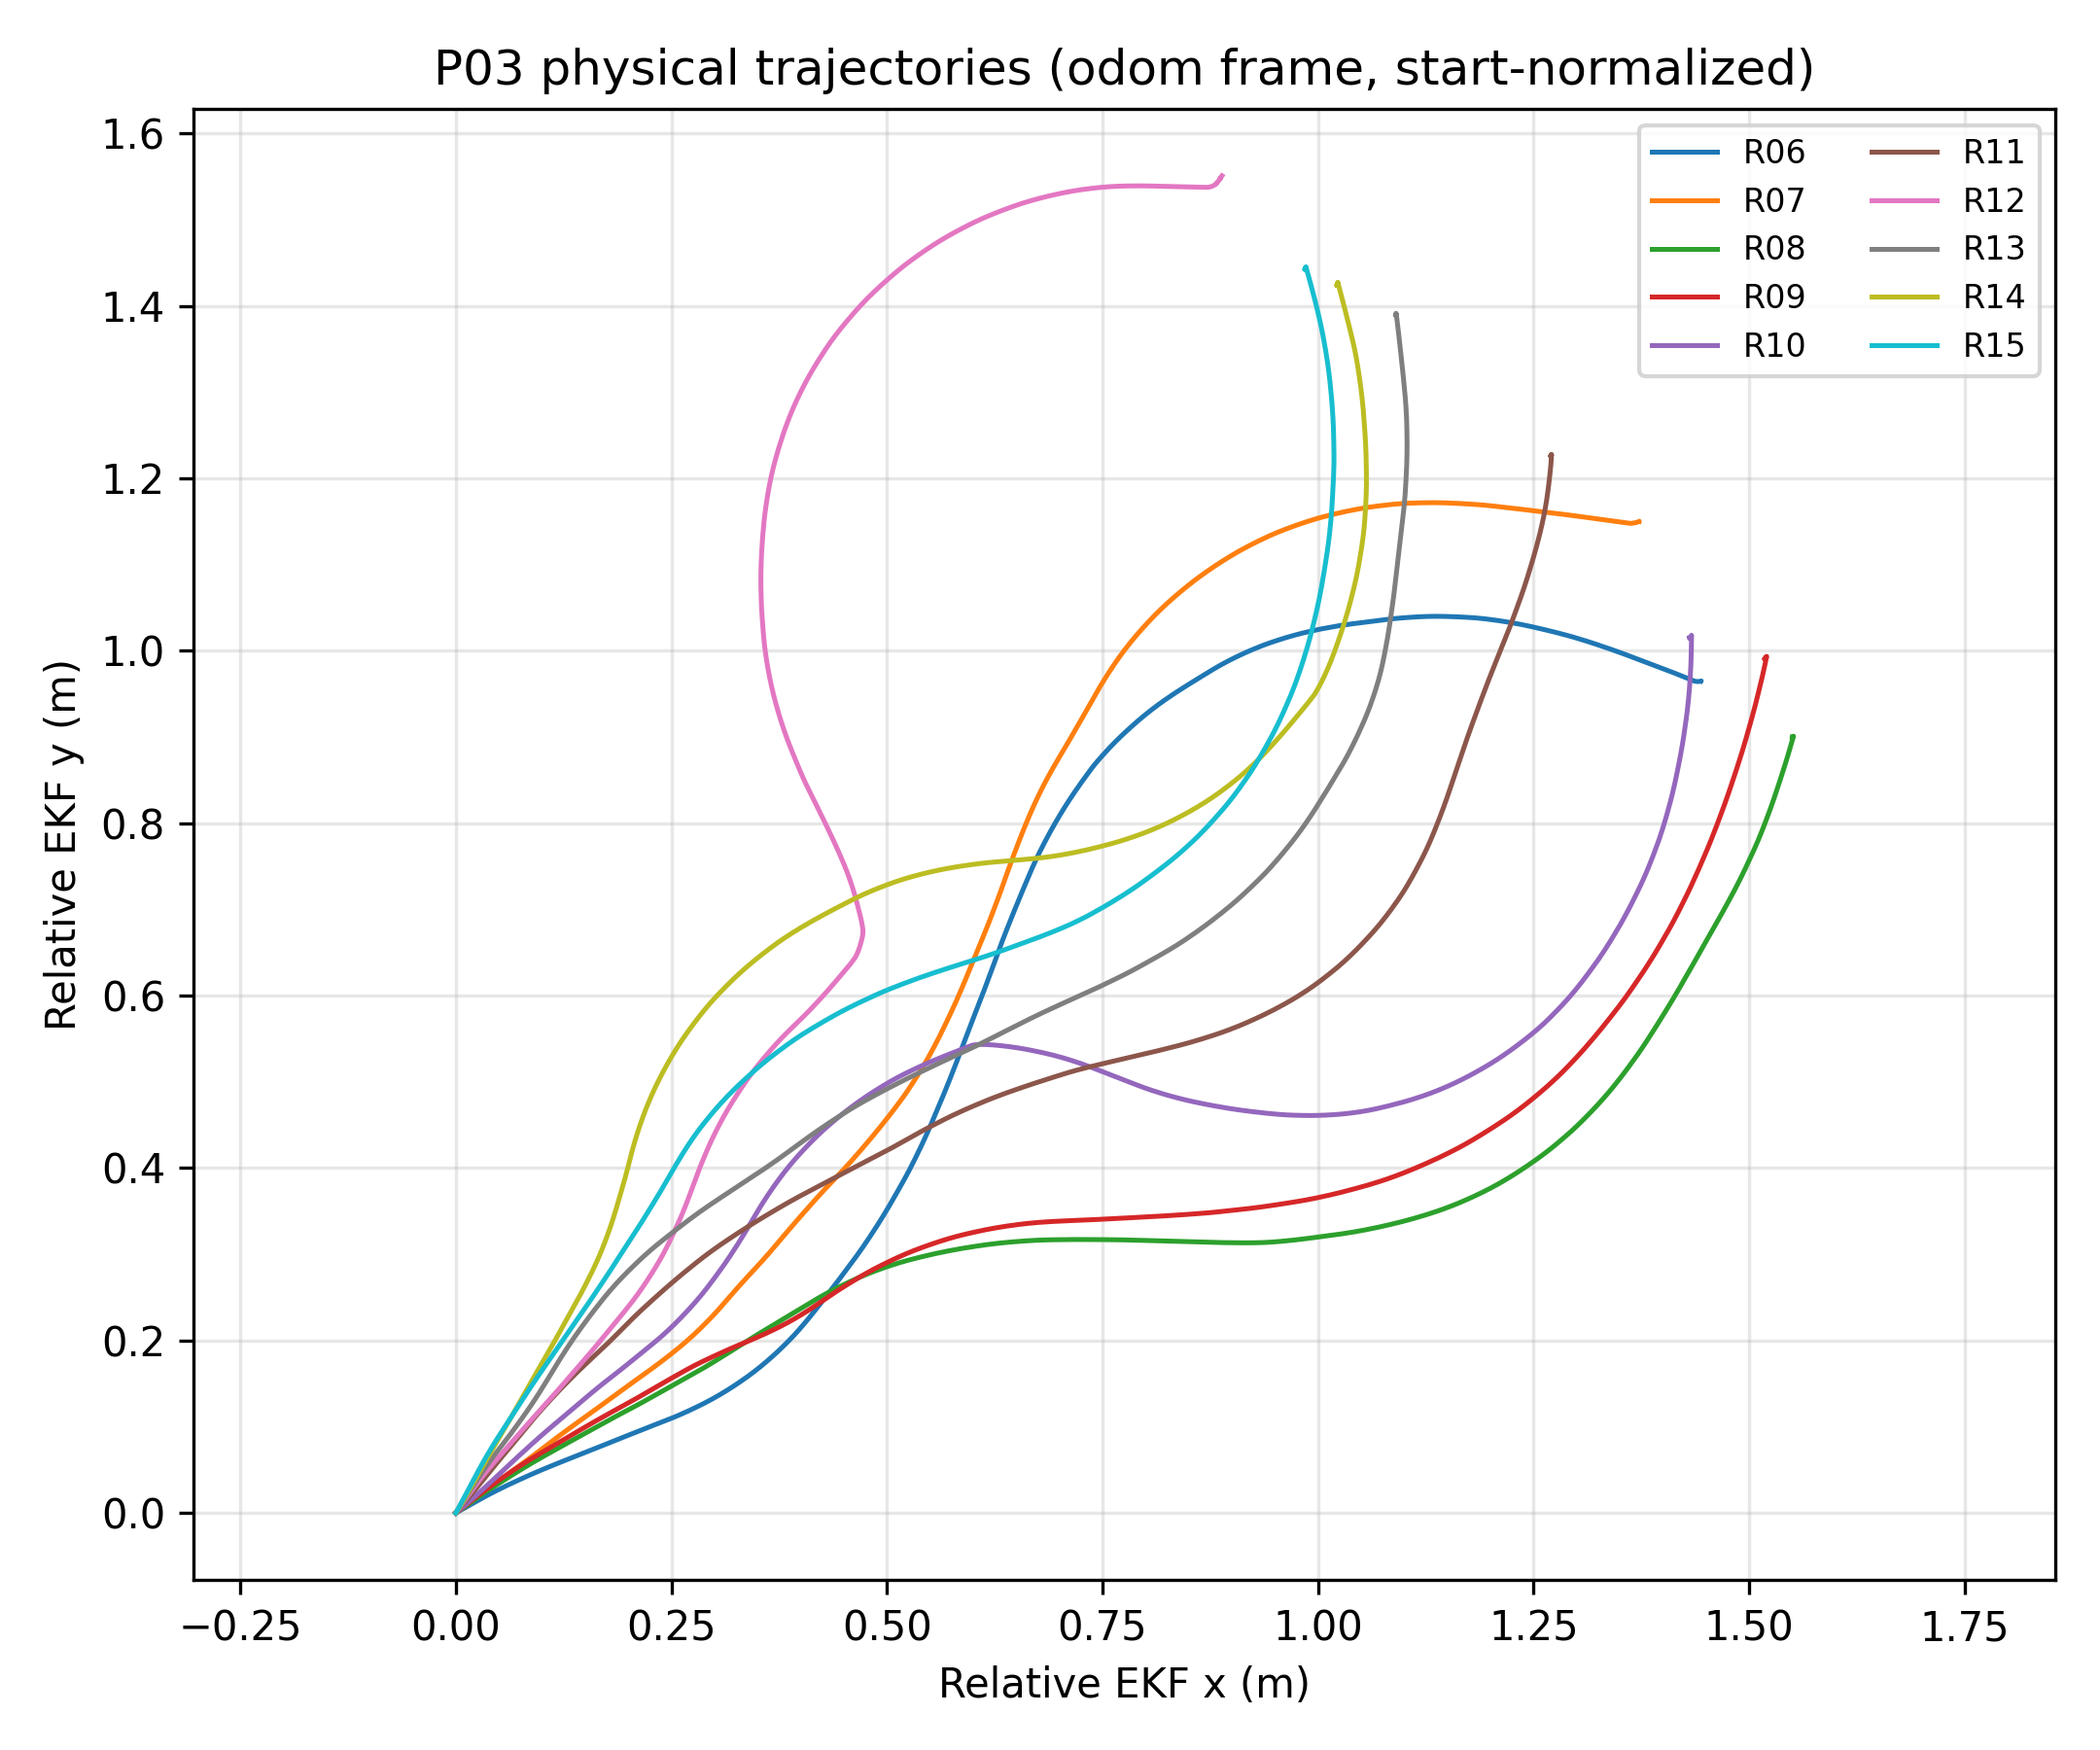

The file beside this chart, header and first rows:
run, timestamp_ns, x_m, y_m, yaw_rad, linear_x_mps, angular_z_radps, time_from_bag_start_s, x_relative_m, y_relative_m
R06, 1784955862464930563, 38.33, 23.23, 0.5002, -4.2368635130054385e-48, 0.001325, 0.7255, 0.0, 0.0
R06, 1784955862498276866, 38.33, 23.23, 0.5002, -3.87488837361625e-48, 0.001527, 0.7588, 0.0, 0.0
R06, 1784955862564813721, 38.33, 23.23, 0.5003, -3.974529895000634e-48, 8.419923702870208e-05, 0.8254, 0.0, 0.0
R06, 1784955862598167928, 38.33, 23.23, 0.5003, -3.6365751072613803e-48, 0.001197, 0.8587, 0.0, 0.0
R06, 1784955862664889302, 38.33, 23.23, 0.5004, -3.7305106019972325e-48, 0.0008841, 0.9254, 0.0, 0.0
R06, 1784955862698169138, 38.33, 23.23, 0.5004, -3.4140839616317657e-48, 0.0002359, 0.9587, 0.0, 0.0
R06, 1784955862764921297, 38.33, 23.23, 0.5005, -3.500617035334192e-48, 0.0008404, 1.025, 0.0, 0.0
R06, 1784955862798192557, 38.33, 23.23, 0.5005, -3.203051558373373e-48, 4.363922092761262e-06, 1.059, 0.0, 0.0
R06, 1784955862864942699, 38.33, 23.23, 0.5005, -3.286118988388876e-48, -0.0004725, 1.125, 0.0, 0.0
R06, 1784955862898134597, 38.33, 23.23, 0.5005, -3.005935531625213e-48, 0.0006085, 1.159, 0.0, 0.0
R06, 1784955862965010408, 38.33, 23.23, 0.5005, -3.083018532041074e-48, 0.0005235, 1.226, 0.0, 0.0
R06, 1784955862998250370, 38.33, 23.23, 0.5005, -2.8217062141945863e-48, 0.0002868, 1.259, 0.0, 0.0
R06, 1784955863064945087, 38.33, 23.23, 0.5005, -2.893835450718924e-48, 0.0008512, 1.326, 0.0, 0.0
R06, 1784955863098247740, 38.33, 23.23, 0.5006, -2.6486890319576606e-48, -0.0002134, 1.359, 0.0, 0.0
R06, 1784955863164876247, 38.33, 23.23, 0.5006, -2.7158873270014345e-48, 0.0005882, 1.425, 0.0, 0.0
R06, 1784955863198232918, 38.33, 23.23, 0.5006, -2.485119482809982e-48, 0.0008911, 1.459, 0.0, 0.0
R06, 1784955863264952115, 38.33, 23.23, 0.5006, -2.548155837218345e-48, 0.0008199, 1.526, 0.0, 0.0
R06, 1784955863298281137, 38.33, 23.23, 0.5007, -2.3318354672805424e-48, 0.000806, 1.559, 0.0, 0.0
R06, 1784955863364857034, 38.33, 23.23, 0.5007, -2.3993224977572017e-48, 0.0001683, 1.625, 0.0, 0.0
R06, 1784955863398183176, 38.33, 23.23, 0.5007, -2.1835746097839525e-48, -0.0003924, 1.659, 0.0, 0.0
R06, 1784955863464906950, 38.33, 23.23, 0.5007, -2.2423559397696768e-48, 0.0007085, 1.725, 0.0, 0.0
R06, 1784955863498206979, 38.33, 23.23, 0.5007, -2.055860119662539e-48, -0.0006202, 1.759, 0.0, 0.0
R06, 1784955863564868606, 38.33, 23.23, 0.5007, -2.1046292881499242e-48, -0.0007614, 1.825, 0.0, 0.0
R06, 1784955863598799120, 38.33, 23.23, 0.5006, -1.9264451774720234e-48, -0.000202, 1.859, 0.0, 0.0
R06, 1784955863664887865, 38.33, 23.23, 0.5006, -1.977078041667519e-48, -0.0002787, 1.925, 0.0, 0.0
R06, 1784955863698171509, 38.33, 23.23, 0.5006, -1.8095282799188712e-48, -0.0005138, 1.959, 0.0, 0.0
R06, 1784955863764866386, 38.33, 23.23, 0.5006, -1.855758310760225e-48, 0.0006833, 2.025, 0.0, 0.0
R06, 1784955863798136462, 38.33, 23.23, 0.5006, -1.6977515769651843e-48, -0.0002576, 2.059, 0.0, 0.0
R06, 1784955863864768681, 38.33, 23.23, 0.5006, -1.7408268695290218e-48, 0.001369, 2.125, 0.0, 0.0
R06, 1784955863898250188, 38.33, 23.23, 0.5007, -1.5932343737069222e-48, 0.001539, 2.159, 0.0, 0.0
R06, 1784955863964828997, 38.33, 23.23, 0.5008, -1.6330851958004685e-48, 0.0004822, 2.225, 0.0, 0.0
R06, 1784955863998029214, 38.33, 23.23, 0.5008, -1.4986746515280657e-48, 0.000128, 2.259, 0.0, 0.0
R06, 1784955864065054918, 38.33, 23.23, 0.5008, -1.532389454984249e-48, 0.0004224, 2.326, 0.0, 0.0
R06, 1784955864098131836, 38.33, 23.23, 0.5008, -1.4051489397259416e-48, 0.0002596, 2.359, 0.0, 0.0
R06, 1784955864164951453, 38.33, 23.23, 0.5008, -1.437024664453191e-48, 0.0004501, 2.426, 0.0, 0.0
R06, 1784955864198158934, 38.33, 23.23, 0.5008, -1.3186310396198682e-48, -0.0001009, 2.459, 0.0, 0.0
R06, 1784955864265041593, 38.33, 23.23, 0.5008, -1.3482271304873181e-48, -0.0006517, 2.526, 0.0, 0.0
R06, 1784955864298212530, 38.33, 23.23, 0.5008, -1.238628360912071e-48, -0.0003919, 2.559, 0.0, 0.0
R06, 1784955864364864270, 38.33, 23.23, 0.5008, -1.266220743959694e-48, -0.0005554, 2.625, 0.0, 0.0
R06, 1784955864398366481, 38.33, 23.23, 0.5008, -1.1608341987407219e-48, 0.0002211, 2.659, 0.0, 0.0
R06, 1784955864465018828, 38.33, 23.23, 0.5008, -1.1868261123026667e-48, 0.0008363, 2.726, 0.0, 0.0
R06, 1784955864498279752, 38.33, 23.23, 0.5008, -1.0900092427855809e-48, 0.0003687, 2.759, 0.0, 0.0
R06, 1784955864564970885, 38.33, 23.23, 0.5008, -1.1146140269760597e-48, -0.0005527, 2.826, 0.0, 0.0
R06, 1784955864598223328, 38.33, 23.23, 0.5008, -1.0206618260446092e-48, 0.001028, 2.859, 0.0, 0.0
R06, 1784955864665127780, 38.33, 23.23, 0.5009, -1.0482780204606942e-48, 0.0008484, 2.926, 0.0, 0.0
R06, 1784955864698230234, 38.33, 23.23, 0.5009, -9.577335318861382e-49, 0.001547, 2.959, 0.0, 0.0
R06, 1784955864765129214, 38.33, 23.23, 0.501, -9.827270189885917e-49, 0.001985, 3.026, 0.0, 0.0
R06, 1784955864798245685, 38.33, 23.23, 0.5011, -8.99451994585359e-49, 0.001116, 3.059, 0.0, 0.0
R06, 1784955864864871215, 38.33, 23.23, 0.5011, -9.224827426199717e-49, 0.000235, 3.125, 0.0, 0.0
R06, 1784955864898166892, 38.33, 23.23, 0.5011, -8.442888046003964e-49, 6.325564623879749e-05, 3.159, 0.0, 0.0
R06, 1784955864964868873, 38.33, 23.23, 0.5012, -8.658833698227129e-49, 0.0001721, 3.225, 0.0, 0.0
R06, 1784955864998159526, 38.33, 23.23, 0.5012, -7.942973487199376e-49, 0.0007821, 3.259, 0.0, 0.0
R06, 1784955865064880803, 38.33, 23.23, 0.5012, -8.127370261970095e-49, -7.176235169491349e-05, 3.325, 0.0, 0.0
R06, 1784955865098237058, 38.33, 23.23, 0.5012, -7.443640649328658e-49, 0.000349, 3.359, 0.0, 0.0
R06, 1784955865164918175, 38.33, 23.23, 0.5012, -7.610556300190652e-49, 0.0007055, 3.425, 0.0, 0.0
R06, 1784955865198233788, 38.33, 23.23, 0.5012, -6.990486043496505e-49, -0.000402, 3.459, 0.0, 0.0
R06, 1784955865264845430, 38.33, 23.23, 0.5012, -7.145869523073189e-49, 0.0007049, 3.525, 0.0, 0.0
R06, 1784955865298156915, 38.33, 23.23, 0.5013, -6.559124155087852e-49, 0.0007756, 3.559, 0.0, 0.0
R06, 1784955865364891314, 38.33, 23.23, 0.5013, -6.712224966028923e-49, -7.288187943587179e-05, 3.625, 0.0, 0.0
R06, 1784955865398146029, 38.33, 23.23, 0.5013, -6.15128441613676e-49, 0.0009368, 3.659, 0.0, 0.0
... 11,579 more rows
